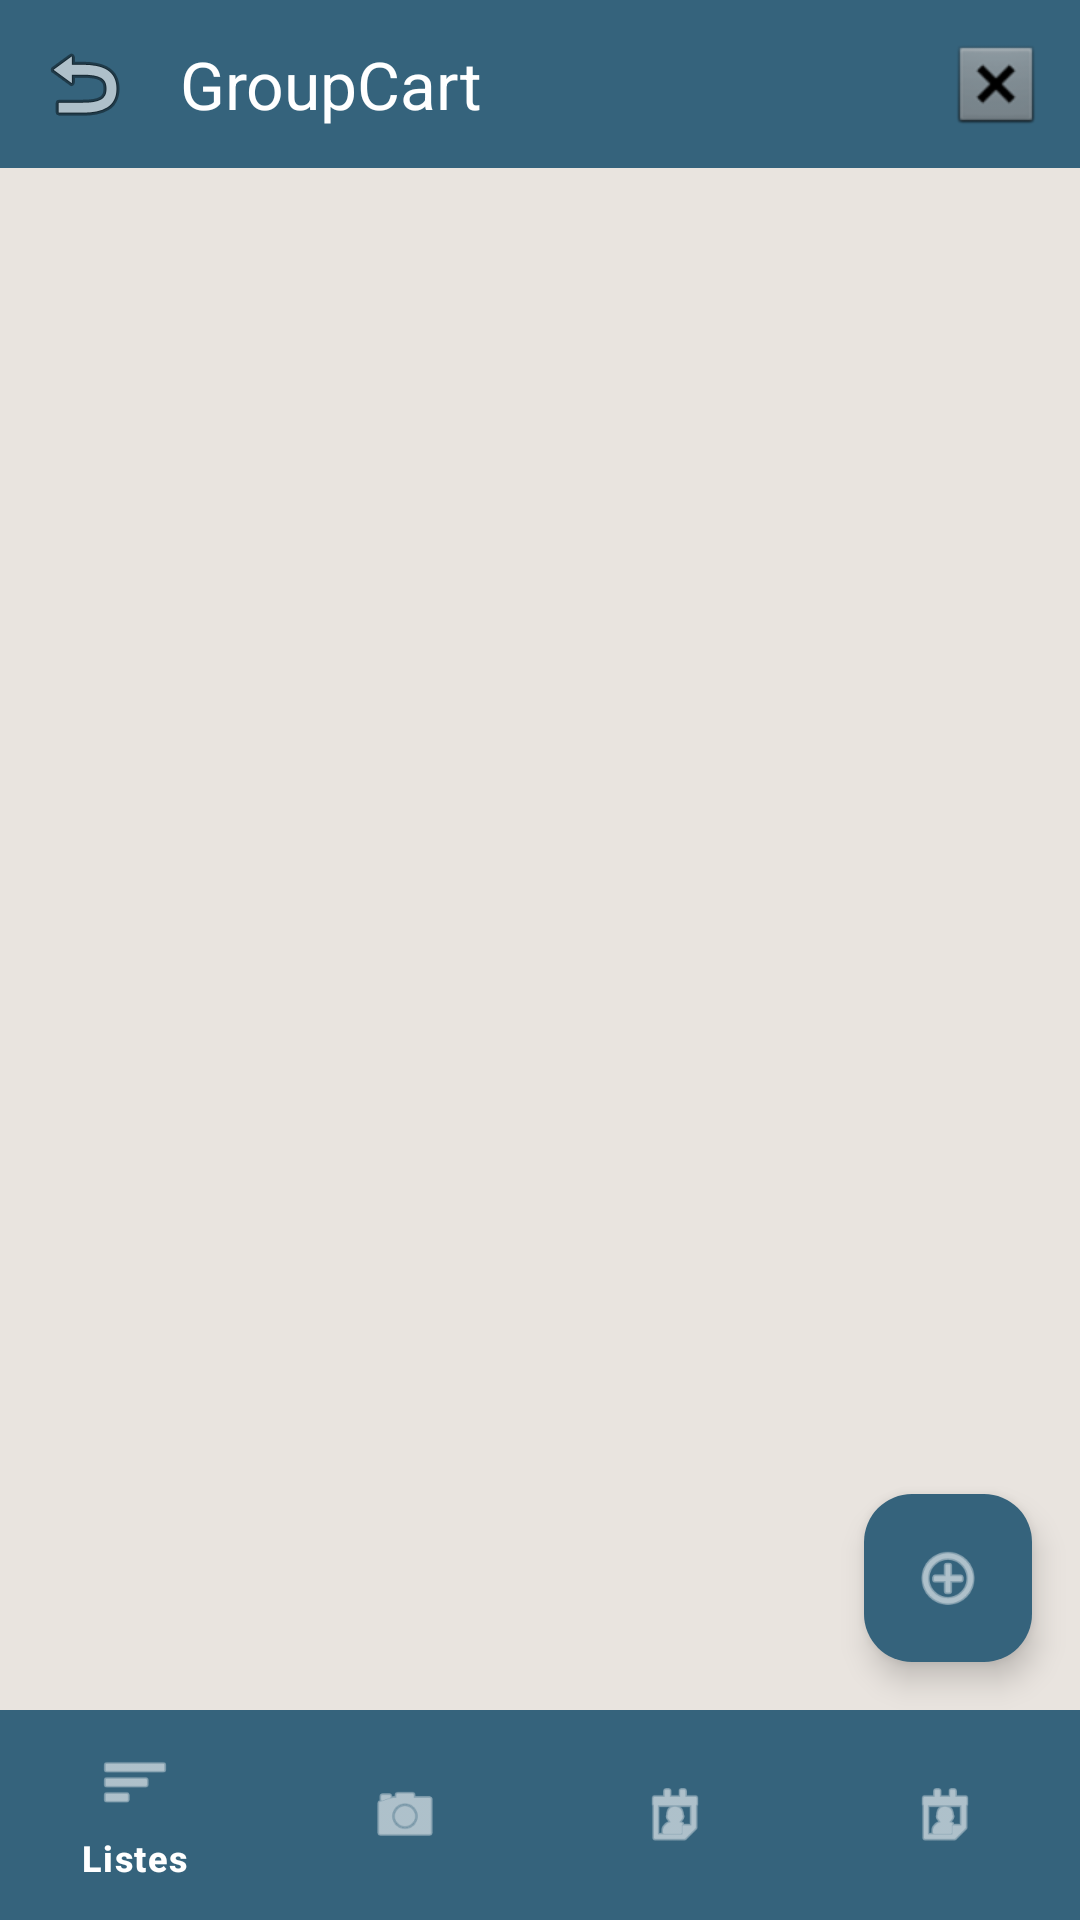

Reconstruct the res/layout file that produces this screen, plus the resources it refers to.
<!-- AndroidManifest.xml: application theme Theme.GroupCart -->
<!-- res/layout/activity_groups.xml -->
<?xml version="1.0" encoding="utf-8"?>
<androidx.constraintlayout.widget.ConstraintLayout
    xmlns:android="http://schemas.android.com/apk/res/android"
    xmlns:app="http://schemas.android.com/apk/res-auto"
    xmlns:tools="http://schemas.android.com/tools"
    android:id="@+id/home_root"
    android:layout_width="match_parent"
    android:layout_height="match_parent"
    android:background="@color/LimeWhite"
    tools:context=".group.GroupsActivity">

    
    <com.google.android.material.appbar.MaterialToolbar
        android:id="@+id/topBar"
        android:layout_width="0dp"
        android:layout_height="56dp"
        android:background="@color/Blueprint"
        app:navigationIcon="@android:drawable/ic_menu_revert"
        android:contentDescription="@string/back"
        app:menu="@menu/top_app_bar_menu"
        app:title="GroupCart"
        app:titleTextColor="@android:color/white"
        app:layout_constraintTop_toTopOf="parent"
        app:layout_constraintStart_toStartOf="parent"
        app:layout_constraintEnd_toEndOf="parent" />

    
    <androidx.recyclerview.widget.RecyclerView
        android:id="@+id/groupRecyclerView"
        android:layout_width="0dp"
        android:layout_height="0dp"
        android:padding="16dp"
        app:layout_constraintBottom_toTopOf="@+id/bottomBar"
        app:layout_constraintEnd_toEndOf="parent"
        app:layout_constraintHorizontal_bias="0.0"
        app:layout_constraintStart_toStartOf="parent"
        app:layout_constraintTop_toBottomOf="@id/topBar"
        app:layout_constraintVertical_bias="0.0"
        tools:listitem="@layout/item_group" />

    
    <com.google.android.material.bottomnavigation.BottomNavigationView
        android:id="@+id/bottomBar"
        android:layout_width="0dp"
        android:layout_height="70dp"
        android:background="@color/Blueprint"
        app:itemIconTint="@android:color/white"
        app:itemTextColor="@android:color/white"
        app:layout_constraintBottom_toBottomOf="parent"
        app:layout_constraintEnd_toEndOf="parent"
        app:layout_constraintStart_toStartOf="parent"
        app:menu="@menu/bottom_nav_menu" />

    
    <com.google.android.material.floatingactionbutton.FloatingActionButton
        android:id="@+id/createGroupButton"
        android:layout_width="wrap_content"
        android:layout_height="wrap_content"
        android:contentDescription="@string/create_group"
        android:src="@android:drawable/ic_menu_add"
        app:tint="@android:color/white"
        app:backgroundTint="@color/Blueprint"
        app:layout_constraintBottom_toTopOf="@id/bottomBar"
        app:layout_constraintEnd_toEndOf="parent"
        android:layout_margin="16dp" />

</androidx.constraintlayout.widget.ConstraintLayout>
<!-- res/layout/item_group.xml (included above) -->
<?xml version="1.0" encoding="utf-8"?>
<LinearLayout
    xmlns:android="http://schemas.android.com/apk/res/android"
    android:layout_width="match_parent"
    android:layout_height="wrap_content"
    android:orientation="horizontal"
    android:padding="16dp">

    <TextView
        android:id="@+id/textViewGroupName"
        android:layout_width="0dp"
        android:layout_height="wrap_content"
        android:layout_weight="1"
        android:text="@string/group_name"
        android:textSize="18sp"
        android:textColor="#1F5C63"/>
</LinearLayout>
<!-- resources referenced by this layout -->
<resources>
  <color name="Blueprint">#35637C</color>
  <color name="LimeWhite">#E9E4DF</color>
  <string name="back">Back</string>
  <string name="group_name">Group Name</string>
  <style name="Theme.GroupCart" parent="Base.Theme.GroupCart" />
  <style name="Base.Theme.GroupCart" parent="Theme.Material3.DayNight.NoActionBar">
          
          
      </style>
</resources>
